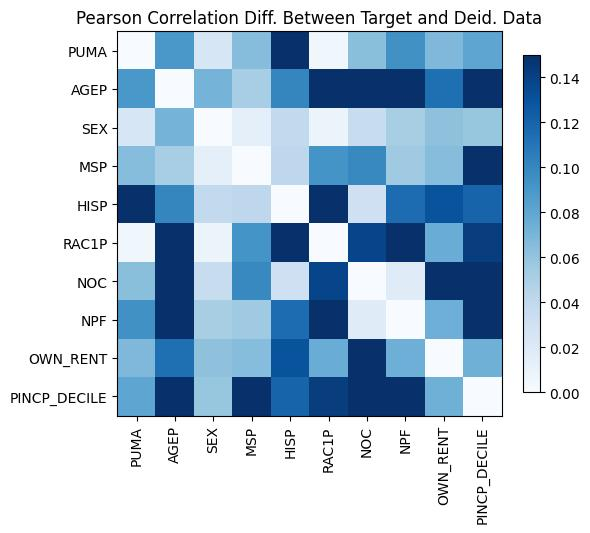

The data file committed next to this chart (first rows):
, PUMA, AGEP, SEX, MSP, HISP, RAC1P, NOC, NPF, OWN_RENT, PINCP_DECILE
PUMA, 0.0, 0.09018, 0.02345, -0.06504, -0.4179, -0.005533, -0.06344, -0.09403, -0.06792, 0.08048
AGEP, 0.09018, -9.992007221626409e-16, -0.07104, -0.05202, 0.1004, 0.155, 0.2837, 0.1734, 0.1133, -0.4256
SEX, 0.02345, -0.07104, 2.4424906541753444e-15, 0.01348, -0.03912, -0.007842, -0.03611, -0.05114, -0.06173, 0.0588
MSP, -0.06504, -0.05202, 0.01348, -3.9968028886505635e-15, -0.04106, 0.092, 0.09893, -0.0556, -0.06473, -0.2512
HISP, -0.4179, 0.1004, -0.03912, -0.04106, 2.220446049250313e-16, -0.22, -0.03121, -0.1149, -0.1299, 0.1199
RAC1P, -0.005533, 0.155, -0.007842, 0.092, -0.22, -3.9968028886505635e-15, -0.138, -0.2194, -0.07561, 0.142
NOC, -0.06344, 0.2837, -0.03611, 0.09893, -0.03121, -0.138, 0.0, -0.01803, -0.2241, 0.2436
NPF, -0.09403, 0.1734, -0.05114, -0.0556, -0.1149, -0.2194, -0.01803, -4.218847493575595e-15, -0.07407, 0.2692
OWN_RENT, -0.06792, 0.1133, -0.06173, -0.06473, -0.1299, -0.07561, -0.2241, -0.07407, 0.0, -0.07334
PINCP_DECILE, 0.08048, -0.4256, 0.0588, -0.2512, 0.1199, 0.142, 0.2436, 0.2692, -0.07334, 1.1102230246251565e-15
